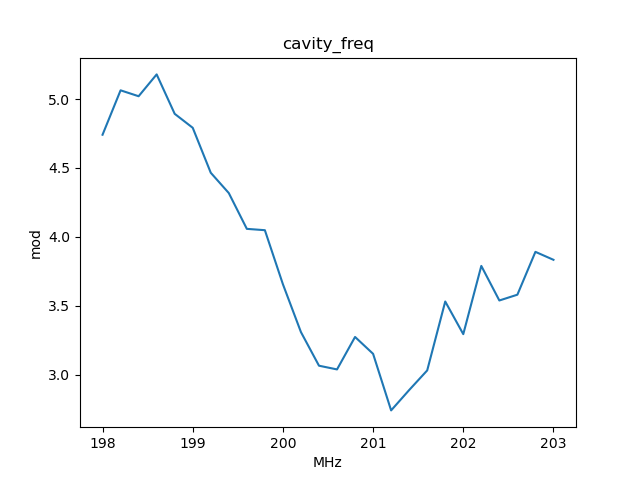

Values plotted in this chart, from the file beside it:
, x_cavity_freq, y_mod
0, 198.0, 4.741
1, 198.2, 5.063
2, 198.4, 5.02
3, 198.6, 5.179
4, 198.8, 4.893
5, 199.0, 4.791
6, 199.2, 4.465
7, 199.4, 4.318
8, 199.6, 4.058
9, 199.8, 4.048
10, 200.0, 3.656
11, 200.2, 3.309
12, 200.4, 3.065
13, 200.6, 3.038
14, 200.8, 3.274
15, 201.0, 3.151
16, 201.2, 2.741
17, 201.4, 2.888
18, 201.6, 3.031
19, 201.8, 3.531
20, 202.0, 3.294
21, 202.2, 3.789
22, 202.4, 3.538
23, 202.6, 3.58
24, 202.8, 3.891
25, 203.0, 3.833
